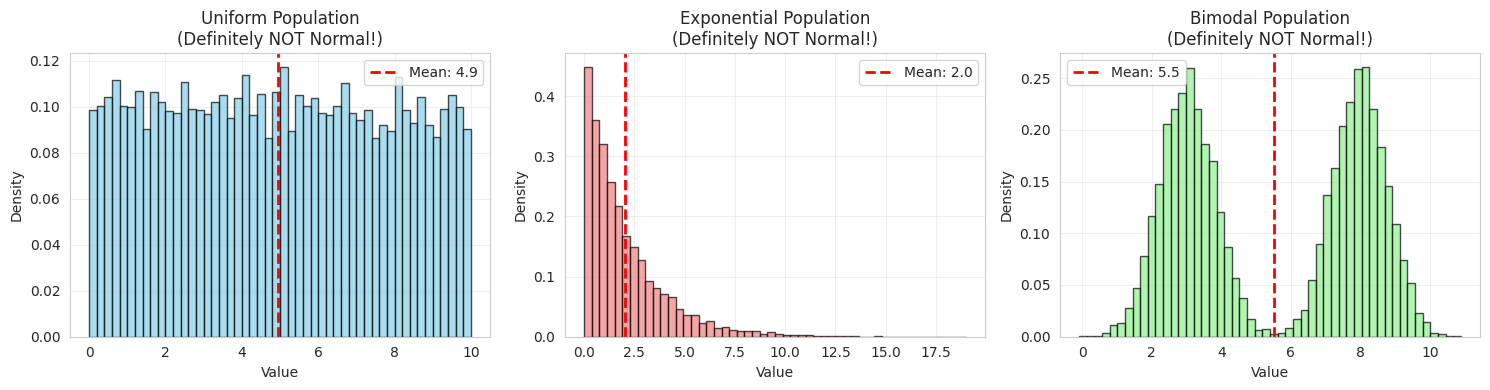
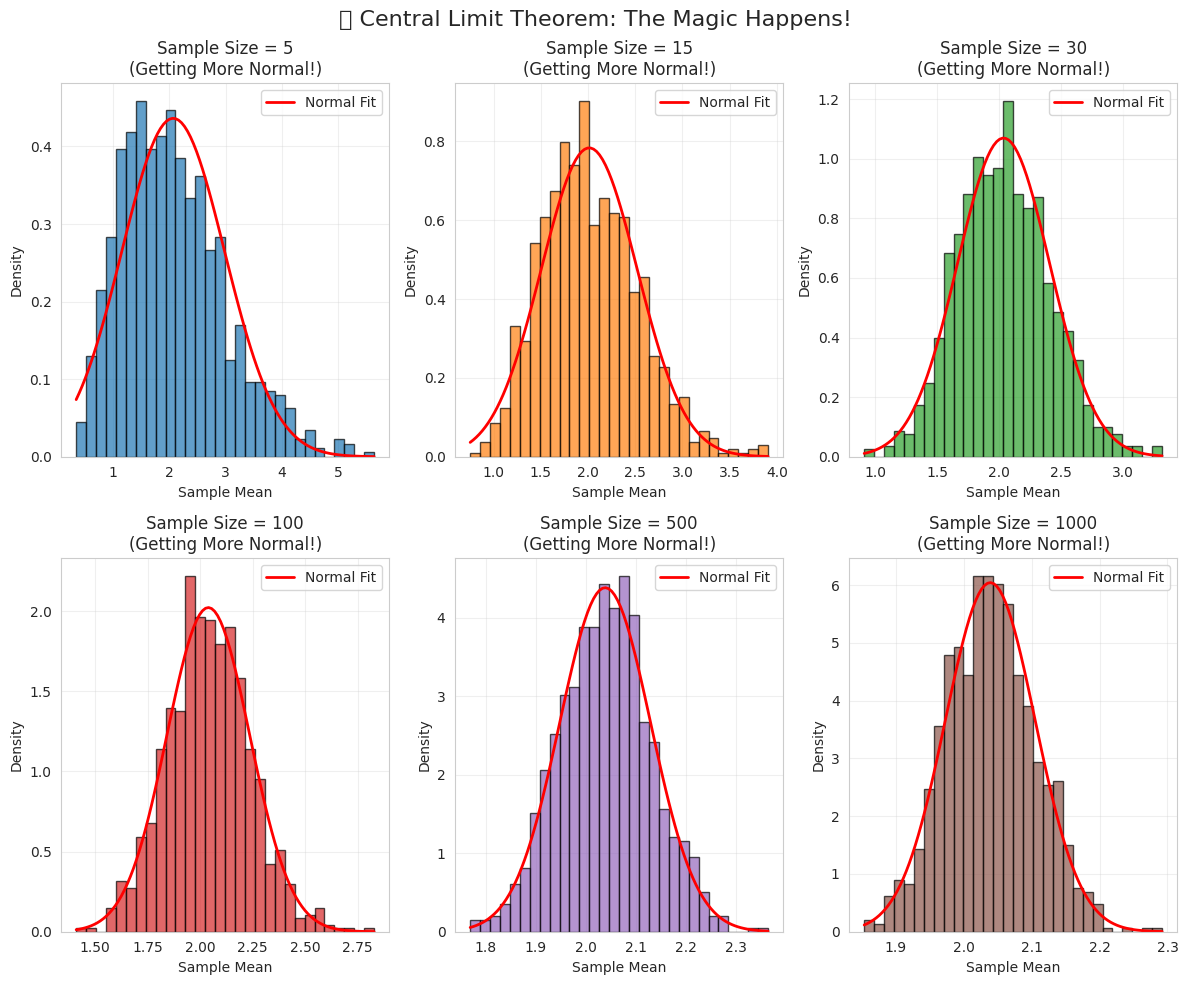
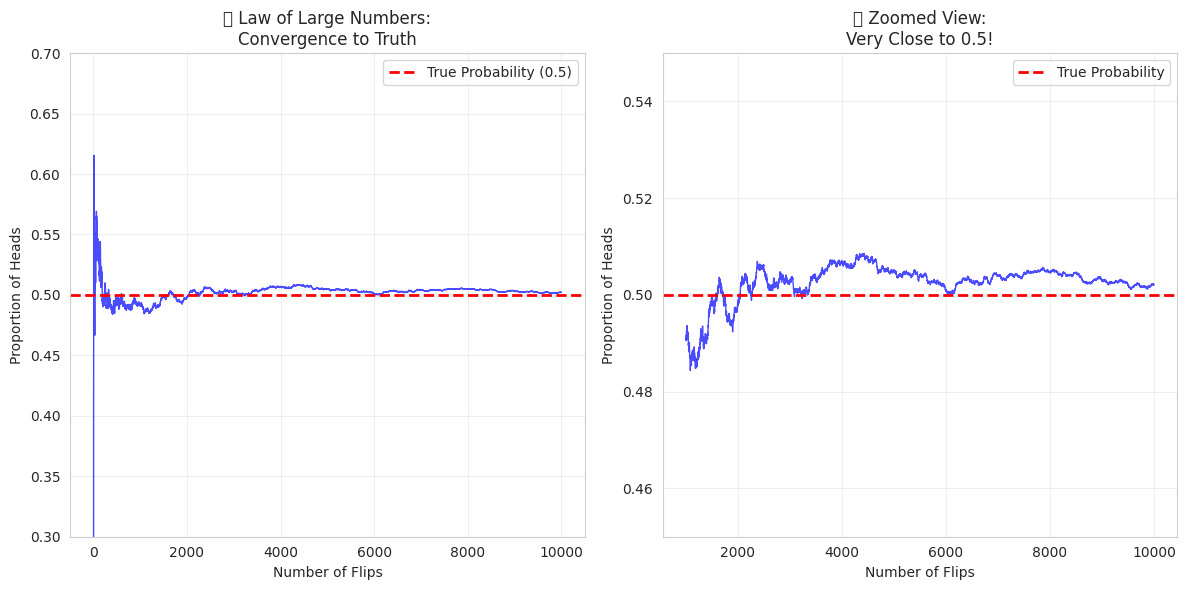
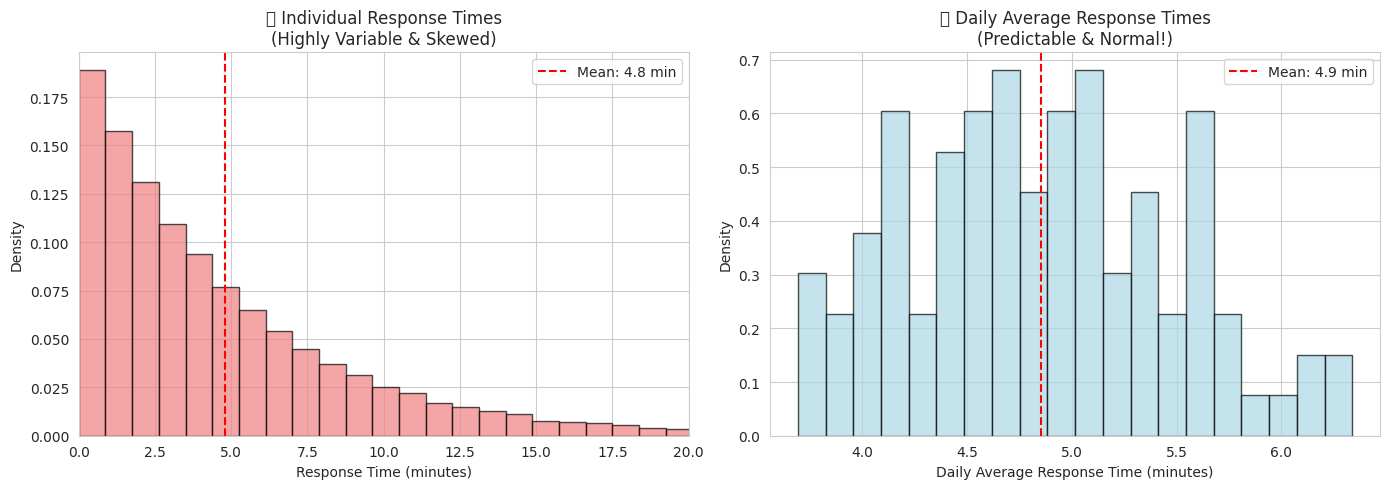
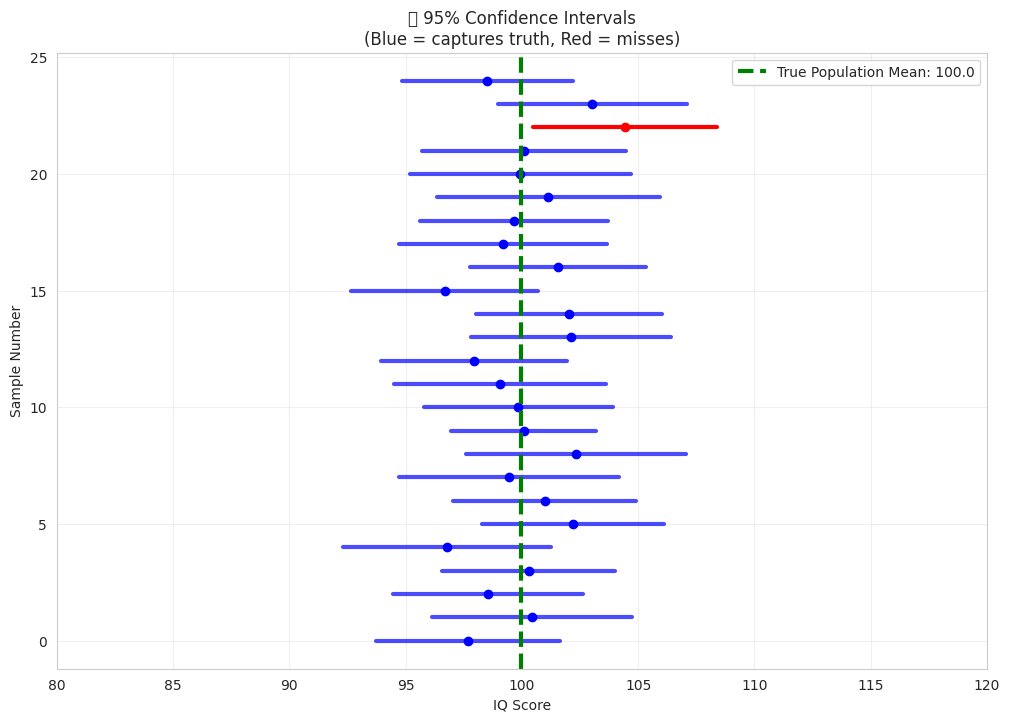

These charts were generated, in order, by the following Python code:
import numpy as np
import pandas as pd
import matplotlib.pyplot as plt
import seaborn as sns
from scipy import stats

# Set style for nice plots
sns.set_style('whitegrid')
plt.rcParams['figure.figsize'] = (8, 4)
%matplotlib inline

# The Central Limit Theorem in plain English
clt_facts = {
    "🎯 The Promise": "Sample means become normal, regardless of original distribution",
    "📊 What You Need": "Many samples of the same size (usually n ≥ 30)",
    "🔮 The Magic": "Works for ANY distribution - uniform, skewed, bimodal, anything!",
    "📐 The Math": "Mean of sample means = population mean (μ)",
    "📏 The Spread": "Standard error = population std / √n",
    "⚡ The Power": "Enables statistical inference and confidence intervals"
}

print("🎪 The Central Limit Theorem: Statistics' Greatest Show!")
for key, value in clt_facts.items():
    print(f"   {key}: {value}")
    
print("\n💫 This theorem is why we can make big conclusions from small samples!")

# Create wildly different population distributions
np.random.seed(42)
n_population = 10000

# 1. Uniform (flat as a pancake)
uniform_pop = np.random.uniform(0, 10, n_population)

# 2. Exponential (extremely right-skewed)
exponential_pop = np.random.exponential(2, n_population)

# 3. Bimodal (two humps)
bimodal_pop = np.concatenate([
    np.random.normal(3, 0.8, n_population//2),
    np.random.normal(8, 0.8, n_population//2)
])

populations = {
    'Uniform': uniform_pop,
    'Exponential': exponential_pop,
    'Bimodal': bimodal_pop
}

print("🎭 Our Test Populations:")
for name, pop in populations.items():
    print(f"   {name}: mean={np.mean(pop):.2f}, std={np.std(pop):.2f}")
    
print("\nThese look nothing like normal distributions - let's see the magic!")

# Show the original populations
fig, axes = plt.subplots(1, 3, figsize=(15, 4))
colors = ['skyblue', 'lightcoral', 'lightgreen']

for i, (name, pop) in enumerate(populations.items()):
    axes[i].hist(pop, bins=50, density=True, alpha=0.7, color=colors[i], edgecolor='black')
    axes[i].set_title(f'{name} Population\n(Definitely NOT Normal!)')
    axes[i].set_xlabel('Value')
    axes[i].set_ylabel('Density')
    axes[i].axvline(np.mean(pop), color='red', linestyle='--', linewidth=2,
                   label=f'Mean: {np.mean(pop):.1f}')
    axes[i].legend()
    axes[i].grid(True, alpha=0.3)

plt.tight_layout()
plt.show()

print("🎨 Original populations: weird shapes, different patterns")

# Function to demonstrate CLT
def demonstrate_clt(population, sample_size, num_samples=1000):
    """Take many samples and return their means"""
    sample_means = []
    
    for i in range(num_samples):
        # Take a random sample
        sample = np.random.choice(population, size=sample_size, replace=True)
        # Calculate and store the sample mean
        sample_means.append(np.mean(sample))
    
    return np.array(sample_means)

# Test with exponential distribution (most skewed)
sample_sizes = [5, 15, 30, 100, 500, 1000]
pop = exponential_pop
pop_mean = np.mean(pop)
pop_std = np.std(pop)

print(f"🧪 CLT Experiment with Exponential Distribution:")
print(f"   Population: mean={pop_mean:.2f}, std={pop_std:.2f}")
print(f"\n📊 Sample Size Effect:")
print("Sample Size | Mean of Means | Std of Means | Theoretical SE")
print("-" * 60)

for n in sample_sizes:
    sample_means = demonstrate_clt(pop, n)
    mean_of_means = np.mean(sample_means)
    std_of_means = np.std(sample_means, ddof=1)
    theoretical_se = pop_std / np.sqrt(n)
    
    print(f"    {n:2d}      |     {mean_of_means:5.2f}     |    {std_of_means:5.2f}     |     {theoretical_se:5.2f}")

# Visualize the CLT magic
fig, axes = plt.subplots(2, 3, figsize=(12, 10))
axes = axes.ravel()

for i, n in enumerate(sample_sizes):
    sample_means = demonstrate_clt(exponential_pop, n)
    
    axes[i].hist(sample_means, bins=30, density=True, alpha=0.7, 
                color=f'C{i}', edgecolor='black')
    
    # Overlay normal distribution for comparison
    x = np.linspace(sample_means.min(), sample_means.max(), 100)
    normal_curve = stats.norm.pdf(x, np.mean(sample_means), np.std(sample_means, ddof=1))
    axes[i].plot(x, normal_curve, 'red', linewidth=2, label='Normal Fit')
    
    axes[i].set_title(f'Sample Size = {n}\n(Getting More Normal!)')
    axes[i].set_xlabel('Sample Mean')
    axes[i].set_ylabel('Density')
    axes[i].legend()
    axes[i].grid(True, alpha=0.3)

plt.suptitle('🎪 Central Limit Theorem: The Magic Happens!', fontsize=16)
plt.tight_layout()
plt.show()

print("✨ Notice: As sample size increases, the distribution becomes more normal!")
print("🎯 By n=30, it's beautifully normal - regardless of the original shape!")

# Your turn - test CLT with the bimodal population
# Use sample size of 50 and take 1000 samples
# Check if the sample means are normally distributed

sample_size = 50
num_samples = 1000

# Your code here


# Demonstrate Law of Large Numbers with coin flips
def coin_flip_experiment(max_flips=10000):
    """Show how proportion of heads converges to 0.5"""
    # Simulate coin flips (1 = heads, 0 = tails)
    flips = np.random.binomial(1, 0.5, max_flips)
    
    # Calculate running proportion of heads
    cumulative_heads = np.cumsum(flips)
    flip_numbers = np.arange(1, max_flips + 1)
    running_proportion = cumulative_heads / flip_numbers
    
    return flip_numbers, running_proportion, flips

# Run the experiment
flip_numbers, proportions, flips = coin_flip_experiment()

# Show convergence at different points
checkpoints = [10, 100, 1000, 10000]
print("🪙 Law of Large Numbers - Coin Flip Experiment:")
print("Number of Flips | Proportion of Heads | Distance from 0.5")
print("-" * 55)

for n in checkpoints:
    prop = proportions[n-1]
    distance = abs(prop - 0.5)
    print(f"     {n:5d}      |       {prop:.4f}       |     {distance:.4f}")
    
print(f"\n🎯 As flips increase, proportion gets closer to true probability (0.5)!")

# Visualize Law of Large Numbers
plt.figure(figsize=(12, 6))

plt.subplot(1, 2, 1)
plt.plot(flip_numbers, proportions, 'b-', alpha=0.7, linewidth=1)
plt.axhline(y=0.5, color='red', linestyle='--', linewidth=2, label='True Probability (0.5)')
plt.xlabel('Number of Flips')
plt.ylabel('Proportion of Heads')
plt.title('🪙 Law of Large Numbers:\nConvergence to Truth')
plt.legend()
plt.grid(True, alpha=0.3)
plt.ylim(0.3, 0.7)

# Zoom in on later part
plt.subplot(1, 2, 2)
start_idx = 1000
plt.plot(flip_numbers[start_idx:], proportions[start_idx:], 'b-', alpha=0.7, linewidth=1)
plt.axhline(y=0.5, color='red', linestyle='--', linewidth=2, label='True Probability')
plt.xlabel('Number of Flips')
plt.ylabel('Proportion of Heads')
plt.title('🔍 Zoomed View:\nVery Close to 0.5!')
plt.legend()
plt.grid(True, alpha=0.3)
plt.ylim(0.45, 0.55)

plt.tight_layout()
plt.show()

print("📈 The more data we collect, the closer we get to the truth!")

# Real business scenario: call center response times
np.random.seed(123)

# Population: actual response times (right-skewed)
true_mean_response = 4.8  # minutes 
population_response_times = np.random.exponential(true_mean_response, 50000)

print(f"📞 Call Center Response Time Analysis:")
print(f"   True population mean: {np.mean(population_response_times):.2f} minutes")
print(f"   Population std: {np.std(population_response_times):.2f} minutes")
print(f"   Distribution: Right-skewed (exponential)")

# Daily sampling: measure 50 calls per day for 100 days
daily_sample_size = 50
num_days = 100

daily_averages = []
for day in range(num_days):
    daily_sample = np.random.choice(population_response_times, 
                                  size=daily_sample_size, replace=True)
    daily_averages.append(np.mean(daily_sample))

daily_averages = np.array(daily_averages)

print(f"\n📊 Daily Sampling Results ({num_days} days, {daily_sample_size} calls/day):")
print(f"   Mean of daily averages: {np.mean(daily_averages):.2f} minutes")
print(f"   Std of daily averages: {np.std(daily_averages, ddof=1):.2f} minutes")
print(f"   Theoretical SE: {np.std(population_response_times)/np.sqrt(daily_sample_size):.2f} minutes")

# Visualize the business transformation
fig, axes = plt.subplots(1, 2, figsize=(14, 5))

# Original population (messy reality)
axes[0].hist(population_response_times, bins=50, density=True, alpha=0.7, 
            color='lightcoral', edgecolor='black')
axes[0].set_title('📞 Individual Response Times\n(Highly Variable & Skewed)')
axes[0].set_xlabel('Response Time (minutes)')
axes[0].set_ylabel('Density')
axes[0].axvline(np.mean(population_response_times), color='red', linestyle='--', 
               label=f'Mean: {np.mean(population_response_times):.1f} min')
axes[0].legend()
axes[0].set_xlim(0, 20)

# Daily averages (manageable insights)
axes[1].hist(daily_averages, bins=20, density=True, alpha=0.7, 
            color='lightblue', edgecolor='black')
axes[1].set_title('📊 Daily Average Response Times\n(Predictable & Normal!)')
axes[1].set_xlabel('Daily Average Response Time (minutes)')
axes[1].set_ylabel('Density')
axes[1].axvline(np.mean(daily_averages), color='red', linestyle='--', 
               label=f'Mean: {np.mean(daily_averages):.1f} min')
axes[1].legend()

plt.tight_layout()
plt.show()

print("💼 Business Impact: CLT transforms chaotic individual data into predictable patterns!")

# Manufacturing example: product weights
target_weight = 500  # grams
process_std = 12     # grams
batch_size = 25      # items tested per batch

# CLT tells us what to expect for batch averages
batch_mean_std = process_std / np.sqrt(batch_size)

print(f"⚖️ Quality Control Using CLT:")
print(f"   Target weight: {target_weight}g")
print(f"   Individual item std: {process_std}g")
print(f"   Batch size: {batch_size} items")
print(f"   Standard error of batch means: {batch_mean_std:.2f}g")

# Control limits (99.7% of batch means should fall within ±3 SE)
lower_limit = target_weight - 3 * batch_mean_std
upper_limit = target_weight + 3 * batch_mean_std

print(f"\n🚨 Control Limits for Batch Averages:")
print(f"   Lower limit: {lower_limit:.1f}g")
print(f"   Upper limit: {upper_limit:.1f}g")
print(f"   Any batch average outside these limits signals a problem!")

# Probability calculations
prob_in_control = 0.997  # 99.7% within 3 standard errors
prob_false_alarm = 1 - prob_in_control

print(f"\n📊 Expected Performance:")
print(f"   Batches within limits: {prob_in_control:.1%}")
print(f"   False alarm rate: {prob_false_alarm:.1%}")
print(f"   Out of 1000 batches, expect ~{prob_false_alarm * 1000:.0f} false alarms")

# A/B test scenario: website conversion optimization
# Version A: current site (5% conversion rate)
# Version B: new design (hoping for improvement)

current_conversion_rate = 0.05  # 5%
visitors_per_version = 1000

# Your tasks:
# 1. Simulate conversions for both versions (assume B is actually 7%)
# 2. Calculate the difference in conversion rates
# 3. Use CLT to estimate if the difference is significant
# 4. Determine if we can detect a 2% improvement

true_rate_a = 0.05
true_rate_b = 0.07  # Unknown to us in real scenario

# Your code here


# Confidence interval demonstration
population_data = np.random.normal(100, 15, 10000)  # IQ scores
true_mean = np.mean(population_data)
sample_size = 50
num_intervals = 100

# Generate many confidence intervals
confidence_intervals = []
contains_true_mean = []

for i in range(num_intervals):
    # Take a sample
    sample = np.random.choice(population_data, size=sample_size, replace=True)
    sample_mean = np.mean(sample)
    
    # Calculate 95% confidence interval
    standard_error = np.std(sample, ddof=1) / np.sqrt(sample_size)
    margin_of_error = 1.96 * standard_error  # 95% CI
    
    ci_lower = sample_mean - margin_of_error
    ci_upper = sample_mean + margin_of_error
    
    confidence_intervals.append((ci_lower, ci_upper))
    contains_true_mean.append(ci_lower <= true_mean <= ci_upper)

# Check coverage
coverage_rate = np.mean(contains_true_mean)

print(f"🎯 Confidence Interval Experiment:")
print(f"   True population mean: {true_mean:.2f}")
print(f"   Number of 95% confidence intervals: {num_intervals}")
print(f"   Intervals containing true mean: {sum(contains_true_mean)}")
print(f"   Coverage rate: {coverage_rate:.1%} (should be ~95%)")
print(f"\n💡 95% confidence means 95% of intervals capture the truth!")

# Visualize confidence intervals
plt.figure(figsize=(12, 8))

# Plot first 25 confidence intervals
display_count = 25
for i in range(display_count):
    ci_lower, ci_upper = confidence_intervals[i]
    color = 'blue' if contains_true_mean[i] else 'red'
    alpha = 0.7 if contains_true_mean[i] else 1.0
    
    plt.plot([ci_lower, ci_upper], [i, i], color=color, linewidth=3, alpha=alpha)
    
    # Add sample mean point
    sample_mean = (ci_lower + ci_upper) / 2
    plt.plot(sample_mean, i, 'o', color=color, markersize=6)

plt.axvline(true_mean, color='green', linestyle='--', linewidth=3, 
           label=f'True Population Mean: {true_mean:.1f}')
plt.xlabel('IQ Score')
plt.ylabel('Sample Number')
plt.title('🎯 95% Confidence Intervals\n(Blue = captures truth, Red = misses)')
plt.legend()
plt.grid(True, alpha=0.3)
plt.xlim(80, 120)
plt.show()

hit_rate = sum(contains_true_mean[:display_count])
print(f"📊 In this visualization: {hit_rate}/{display_count} intervals capture the truth")
print(f"🎯 Expected: ~{0.95 * display_count:.0f} out of {display_count}")

# Practical confidence interval calculator
def calculate_confidence_interval(data, confidence_level=0.95):
    """Calculate confidence interval for sample mean"""
    n = len(data)
    sample_mean = np.mean(data)
    sample_std = np.std(data, ddof=1)
    standard_error = sample_std / np.sqrt(n)
    
    # Z-score for confidence level
    z_scores = {0.90: 1.645, 0.95: 1.96, 0.99: 2.576}
    z_score = z_scores[confidence_level]
    
    margin_of_error = z_score * standard_error
    ci_lower = sample_mean - margin_of_error
    ci_upper = sample_mean + margin_of_error
    
    return {
        'sample_mean': sample_mean,
        'standard_error': standard_error,
        'margin_of_error': margin_of_error,
        'ci_lower': ci_lower,
        'ci_upper': ci_upper,
        'confidence_level': confidence_level
    }

# Example: Customer satisfaction scores
satisfaction_scores = np.random.normal(7.5, 1.2, 150)  # Scale 1-10
results = calculate_confidence_interval(satisfaction_scores, 0.95)

print(f"📊 Customer Satisfaction Analysis:")
print(f"   Sample size: {len(satisfaction_scores)}")
print(f"   Sample mean: {results['sample_mean']:.2f}")
print(f"   Standard error: {results['standard_error']:.3f}")
print(f"   95% Confidence Interval: [{results['ci_lower']:.2f}, {results['ci_upper']:.2f}]")
print(f"   Margin of Error: ±{results['margin_of_error']:.2f}")

print(f"\n💼 Business Interpretation:")
print(f"   We are 95% confident that the true average satisfaction")
print(f"   is between {results['ci_lower']:.2f} and {results['ci_upper']:.2f}")
print(f"   This helps us set realistic targets and measure progress!")

# Marketing campaign effectiveness analysis
np.random.seed(789)

# Before campaign: baseline sales data (30 days)
before_mean = 1500  # daily sales
before_std = 200
before_sales = np.random.normal(before_mean, before_std, 30)

# After campaign: improved sales (30 days)
after_mean = 1650  # +150 improvement  
after_sales = np.random.normal(after_mean, before_std, 30)

print(f"💰 Marketing Campaign Analysis:")
print(f"   Before campaign: {len(before_sales)} days of data")
print(f"   After campaign: {len(after_sales)} days of data")
print(f"   Campaign cost: $50,000")

# Your tasks:
# 1. Calculate confidence intervals for before and after periods
# 2. Estimate the campaign effect with confidence interval
# 3. Calculate ROI and its confidence interval
# 4. Make a business recommendation

# Your code here


# Demonstrate why "balancing out" is a myth
def analyze_streaks(num_sequences=10000):
    """Analyze what happens after streaks"""
    after_5_heads = []
    
    for _ in range(num_sequences):
        flips = np.random.binomial(1, 0.5, 10)
        
        # Look for 5 heads in a row
        for i in range(5):
            if np.sum(flips[i:i+5]) == 5 and i+5 < len(flips):
                after_5_heads.append(flips[i+5])
    
    if after_5_heads:
        proportion_heads = np.mean(after_5_heads)
        print(f"🎰 Gambler's Fallacy Test:")
        print(f"   After 5 heads in a row, next flip is heads: {proportion_heads:.3f}")
        print(f"   Expected if fair: 0.500")
        print(f"   Sample size: {len(after_5_heads)}")
        
        if abs(proportion_heads - 0.5) < 0.05:
            print(f"   ✅ Confirmed: Each flip is independent!")
        else:
            print(f"   ⚠️ Unusual result - might need more data")
    else:
        print(f"   No 5-head sequences found in {num_sequences} trials")

analyze_streaks()

print(f"\n💡 Key insight: Past results don't influence future independent events!")
print(f"📊 Law of Large Numbers works over MANY trials, not through 'balancing'")

# Common confidence interval misconceptions
print("⚠️ Common Confidence Interval Mistakes:")
print()

misconceptions = [
    {
        'wrong': "There's a 95% chance the true parameter is in this interval",
        'right': "If we repeated this process many times, 95% of intervals would contain the true parameter",
        'explanation': "The parameter is fixed; the interval is random"
    },
    {
        'wrong': "95% of the data falls within the confidence interval",
        'right': "The confidence interval is for the population mean, not individual data points",
        'explanation': "CIs are about parameter estimates, not data spread"
    },
    {
        'wrong': "A wider interval means we're less confident",
        'right': "A wider interval reflects more uncertainty in our estimate",
        'explanation': "Confidence level stays the same; precision changes"
    }
]

for i, item in enumerate(misconceptions, 1):
    print(f"{i}. ❌ WRONG: {item['wrong']}")
    print(f"   ✅ RIGHT: {item['right']}")
    print(f"   💡 Why: {item['explanation']}")
    print()

# Your turn - try the challenges!
# M1: Calculate sample sizes for customer surveys
# M2: Test CLT with uniform, exponential, and custom distributions  
# M3: Full A/B testing system with statistical power
